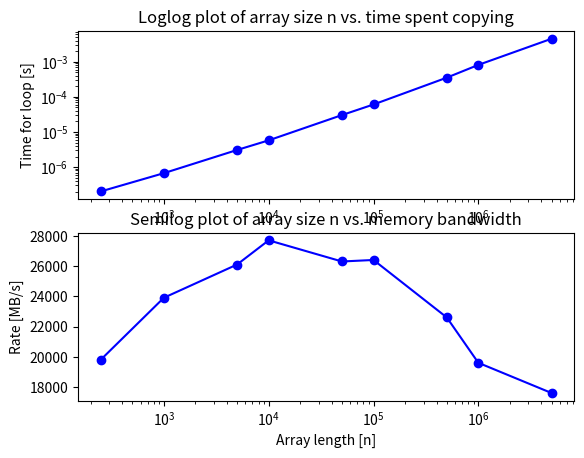

This figure's Python source:
import matplotlib.pyplot as plt
import numpy as np

n = [250, 1000, 5e3, 1e4, 5e4, 1e5, 5e5, 1e6, 5e6]
t = [2.02E-07,6.70E-07,3.07E-06,5.77E-06,3.03E-05,6.07E-05,3.53E-04,8.15E-04,4.54E-03]
r = [19.8E03,23.9E03,26.1E03,27.7E03,26.3E03,26.4E03,22.6E03,19.6E03,17.6E03]

plt.subplot(2,1,1)
plt.loglog(n,t,'-bo')
plt.xlabel("Array length [n]")
plt.ylabel("Time for loop [s]")
plt.title("Loglog plot of array size n vs. time spent copying")

plt.subplot(2,1,2)
plt.semilogx(n,r,'-bo')
plt.xlabel("Array length [n]")
plt.ylabel("Rate [MB/s]")
plt.title("Semilog plot of array size n vs. memory bandwidth")

plt.show()
